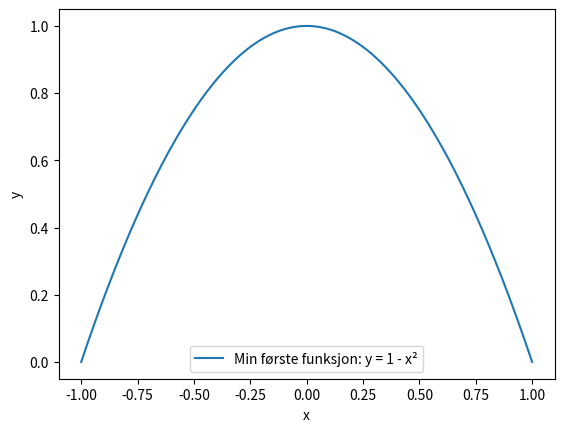

The matplotlib source for this figure:
sekunder_i_en_dag = 24 * 60 * 60
print(sekunder_i_en_dag)

sekunder_i_en_uke = 7 * sekunder_i_en_dag
print(sekunder_i_en_uke)

import numpy as np  # Importerer numpy og gir den lokalt navn "np".
import matplotlib.pyplot as plt # Importerer matplotlib.pyplot og gir den lokalt navn "plt".
# Her gir vi pakkene lokale navn når vi importerer de, dette er bare for å spare litt skriving!

x = np.arange(-1, 1 + 0.01, 0.01) 
print(x[:20]) # Skriv ut de 20 første x-verdiene.

y = 1.0 - x**2
fig, ax = plt.subplots()
ax.plot(x, y, label='Min første funksjon: y = 1 - x²')
ax.legend()  # Vis figurtekst.
ax.set_xlabel('x') # Legg til tekst på x-aksen.
ax.set_ylabel('y');  # Legg til tekst på y-aksen.

fig.savefig('min_figur.png')